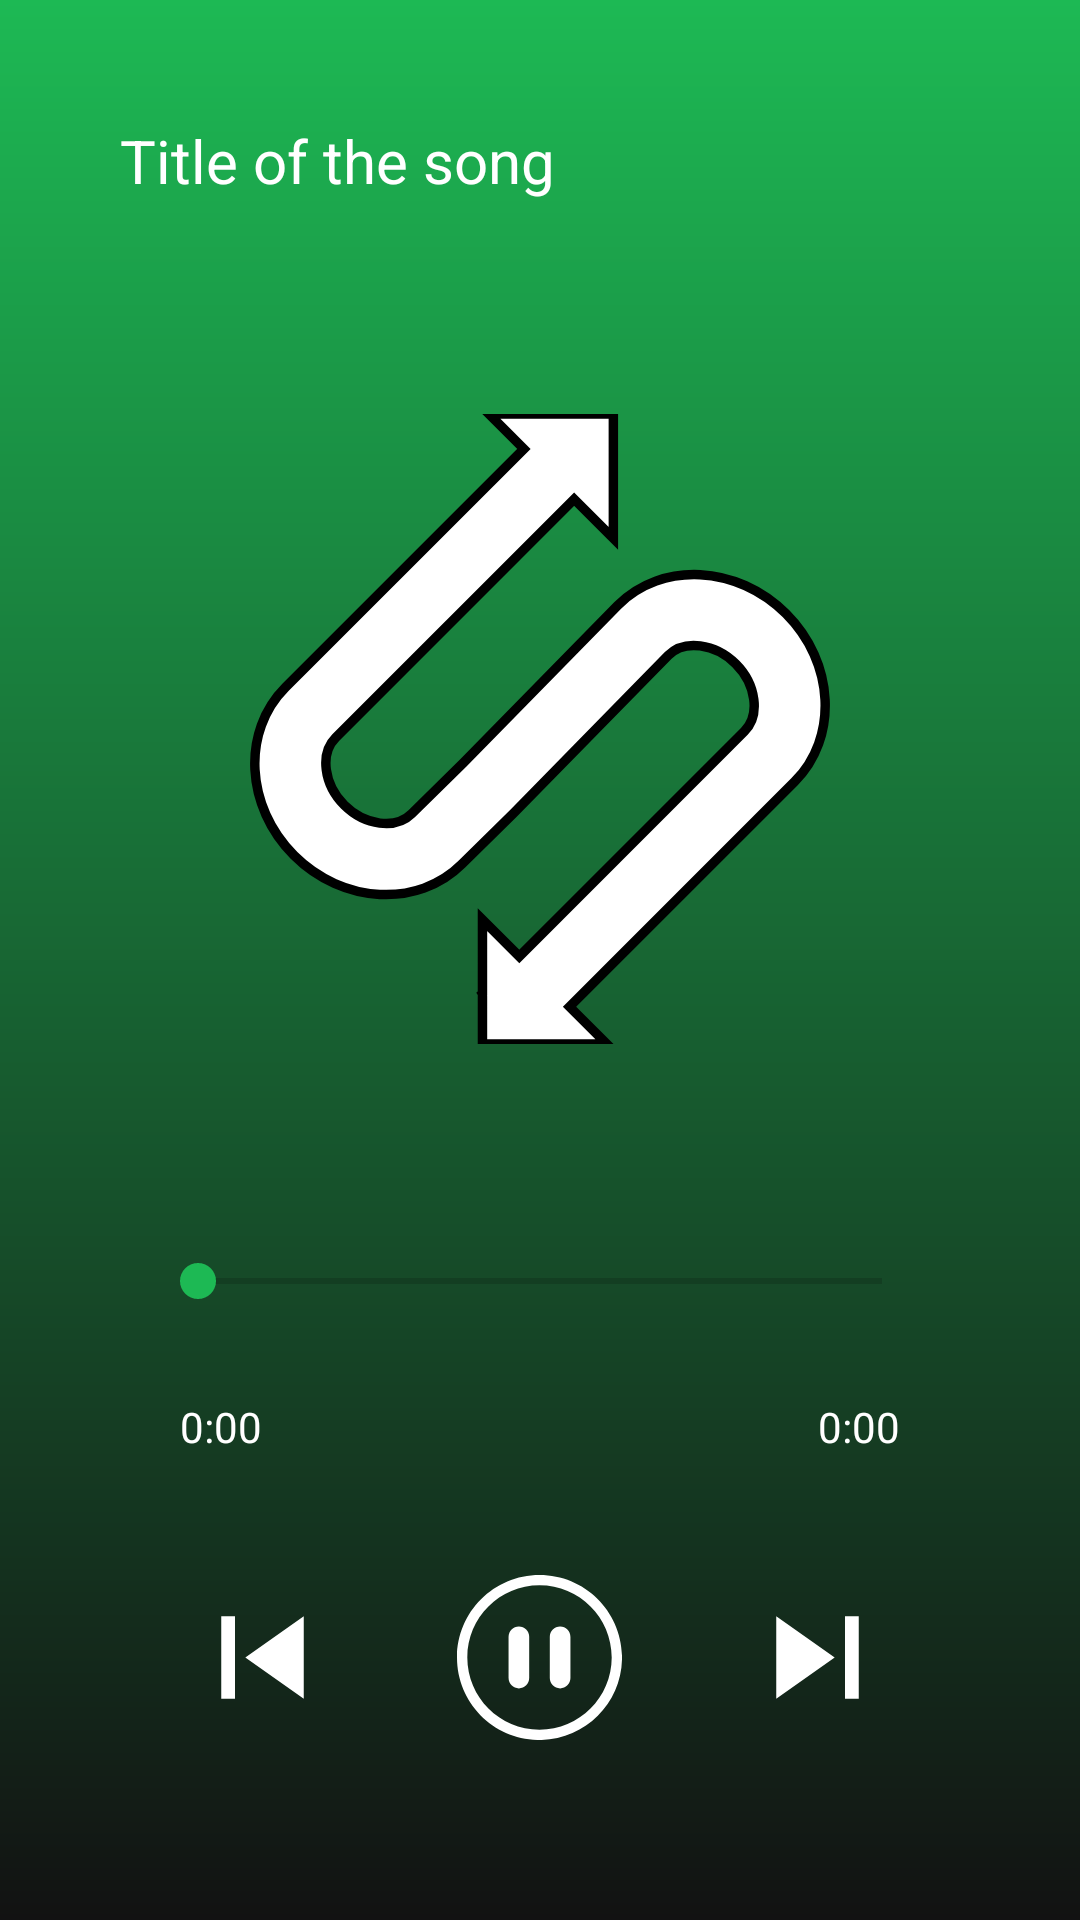

Layout XML and referenced resources for this Android screen:
<!-- AndroidManifest.xml: application theme Theme.OnlineMusicApp -->
<!-- res/layout/activity_music_player.xml -->
<?xml version="1.0" encoding="utf-8"?>

<RelativeLayout xmlns:android="http://schemas.android.com/apk/res/android"
    xmlns:app="http://schemas.android.com/apk/res-auto"
    xmlns:tools="http://schemas.android.com/tools"
    android:layout_width="match_parent"
    android:layout_height="match_parent"
    android:background="@drawable/backround_gradient"
    tools:context=".OfflineMusicPlayer.MusicPlayerActivity">

    <TextView
        android:layout_width="match_parent"
        android:layout_height="wrap_content"
        android:text="Title of the song"
        android:id="@+id/song_title"
        android:textColor="@color/white"
        android:singleLine="true"
        android:ellipsize="marquee"
        android:textSize="20dp"
        android:layout_margin="20dp"
        android:padding="20dp"
        />

    <ImageView
        android:id="@+id/music_icon_big"
        android:layout_width="250dp"
        android:layout_height="250dp"
        android:layout_above="@+id/controls"
        android:layout_centerHorizontal="true"
        android:padding="20dp"
        android:src="@drawable/lg_shuffle2" />


    <RelativeLayout
        android:layout_width="match_parent"
        android:layout_height="wrap_content"
        android:layout_alignParentBottom="true"
        android:padding="40dp"
        android:id="@+id/controls"
        >

        <SeekBar
            android:id="@+id/seek_bar"
            android:layout_width="match_parent"
            android:layout_height="wrap_content"
            android:layout_marginStart="10dp"
            android:layout_marginTop="10dp"
            android:layout_marginEnd="10dp"
            android:layout_marginBottom="10dp"
            android:backgroundTint="@color/white" />


        <TextView
            android:layout_width="wrap_content"
            android:layout_height="wrap_content"
            android:id="@+id/current_time"
            android:layout_below="@+id/seek_bar"
            android:text="0:00"
            android:layout_alignParentStart="true"
            android:textColor="@color/white"
            android:layout_margin="20dp"
            />

        <TextView
            android:layout_width="wrap_content"
            android:layout_height="wrap_content"
            android:id="@+id/total_time"
            android:layout_below="@+id/seek_bar"
            android:text="0:00"
            android:layout_alignParentEnd="true"
            android:textColor="@color/white"
            android:layout_margin="20dp"
            />


        <RelativeLayout
            android:layout_width="match_parent"
            android:layout_height="wrap_content"
            android:layout_below="@+id/total_time"
            android:padding="20dp"
            >

            <ImageView
                android:id="@+id/previous"
                android:layout_width="wrap_content"
                android:layout_height="wrap_content"
                android:layout_alignParentStart="true"
                android:layout_centerVertical="true"
                android:src="@drawable/ic_previous">

            </ImageView>

            <ImageView
                android:layout_width="wrap_content"
                android:layout_height="wrap_content"
                android:src="@drawable/ic_next"
                android:layout_centerVertical="true"
                android:layout_alignParentEnd="true"
                android:id="@+id/next"
                >

            </ImageView>

            <ImageView
                android:id="@+id/pause_play"
                android:layout_width="wrap_content"
                android:layout_height="wrap_content"
                android:layout_centerInParent="true"
                android:src="@drawable/ic_pause">

            </ImageView>

        </RelativeLayout>

    </RelativeLayout>

</RelativeLayout>
<!-- resources referenced by this layout -->
<resources>
  <color name="white">#FFFFFFFF</color>
  <!-- drawable backround_gradient (drawable) -->
  <?xml version="1.0" encoding="utf-8"?>
  
  <shape xmlns:android="http://schemas.android.com/apk/res/android">
  
      <gradient
          android:angle="-90"
          android:endColor="@color/primarydark"
          android:startColor="@color/colorAccent" />
  </shape>
  <!-- drawable ic_next (drawable) -->
  <vector xmlns:android="http://schemas.android.com/apk/res/android"
      android:width="55dp"
      android:height="55dp"
      android:viewportHeight="24.0"
      android:viewportWidth="24.0">
      <path
          android:fillColor="@color/white"
          android:pathData="M6,18l8.5,-6L6,6v12zM16,6v12h2V6h-2z" />
  </vector>
  <!-- drawable ic_pause (drawable) -->
  <vector xmlns:android="http://schemas.android.com/apk/res/android"
      android:width="55dp"
      android:height="55dp"
      android:viewportHeight="508.52"
      android:viewportWidth="508.52">
      <path
          android:fillColor="@color/white"
          android:pathData="M254.3,0C113.8,0 0,113.8 0,254.3s113.8,254.3 254.3,254.3s254.3,-113.8 254.3,-254.3S394.7,0 254.3,0zM254.3,476.7c-122.7,0 -222.5,-99.8 -222.5,-222.5c0,-122.7 99.8,-222.5 222.5,-222.5c122.6,0 222.5,99.8 222.5,222.5C476.7,376.9 376.9,476.7 254.3,476.7z" />
      <path
          android:fillColor="@color/white"
          android:pathData="M190.7,158.9c-17.5,0 -31.8,14.2 -31.8,31.8v127.1c0,17.5 14.2,31.8 31.8,31.8s31.8,-14.2 31.8,-31.8v-127.1C222.5,173.2 208.2,158.9 190.7,158.9z" />
      <path
          android:fillColor="@color/white"
          android:pathData="M317.8,158.9c-17.5,0 -31.8,14.2 -31.8,31.8v127.1c0,17.5 14.2,31.8 31.8,31.8c17.5,0 31.8,-14.2 31.8,-31.8v-127.1C349.6,173.2 335.4,158.9 317.8,158.9z" />
  </vector>
  <!-- drawable ic_previous (drawable) -->
  <vector xmlns:android="http://schemas.android.com/apk/res/android"
      android:width="55dp"
      android:height="55dp"
      android:viewportHeight="24.0"
      android:viewportWidth="24.0">
      <path
          android:fillColor="@color/white"
          android:pathData="M6,6h2v12L6,18zM9.5,12l8.5,6L18,6z" />
  </vector>
  <!-- drawable lg_shuffle2 (drawable) -->
  <?xml version="1.0" encoding="utf-8"?>
  
  <vector xmlns:android="http://schemas.android.com/apk/res/android"
      android:width="199.848dp"
      android:height="199.849dp"
      android:viewportHeight="199.849"
      android:viewportWidth="199.848">
      <path
          android:fillColor="@color/white"
          android:strokeColor="@color/black"
          android:strokeWidth="3"
          android:pathData="M177.96 63.346C162.522 47.902 138.606 46.678 124.592 60.701L75.61 110.674 59.255 126.786c-5.071 5.06 -14.869 3.807 -21.406 -2.701 -6.549 -6.561 -7.796 -16.361 -2.731 -21.433L110.755 27.018 123.192 39.442 123.192 0 83.734 0 94.822 11.074 19.171 86.708c-13.946 13.947 -12.735 37.861 2.722 53.312 15.448 15.439 39.354 16.656 53.238 2.778l16.44 -16.196 49.033 -50.037c5.071 -5.06 14.871 -3.827 21.42 2.71 6.55 6.543 7.791 16.355 2.72 21.421l-71.382 71.385 -11.688 -11.68 0 23.365 -0.035 0.035 0.035 0.053 0 15.994 39.448 0 -11.821 -11.814 71.391 -71.391c13.932 -13.937 12.714 -37.858 -2.732 -53.297z" />
  </vector>
  <style name="Theme.OnlineMusicApp" parent="Theme.AppCompat.DayNight.NoActionBar">
          
  
  
  
  
  
  
  
  
  
          
          <item name="colorPrimary">@color/black</item>
          <item name="colorPrimaryDark">@color/black</item>
          <item name="colorAccent">@color/colorAccent</item>
      </style>
  <color name="primarydark">#121212</color>
  <color name="colorAccent">#1DB954</color>
  <color name="black">#FF000000</color>
</resources>
